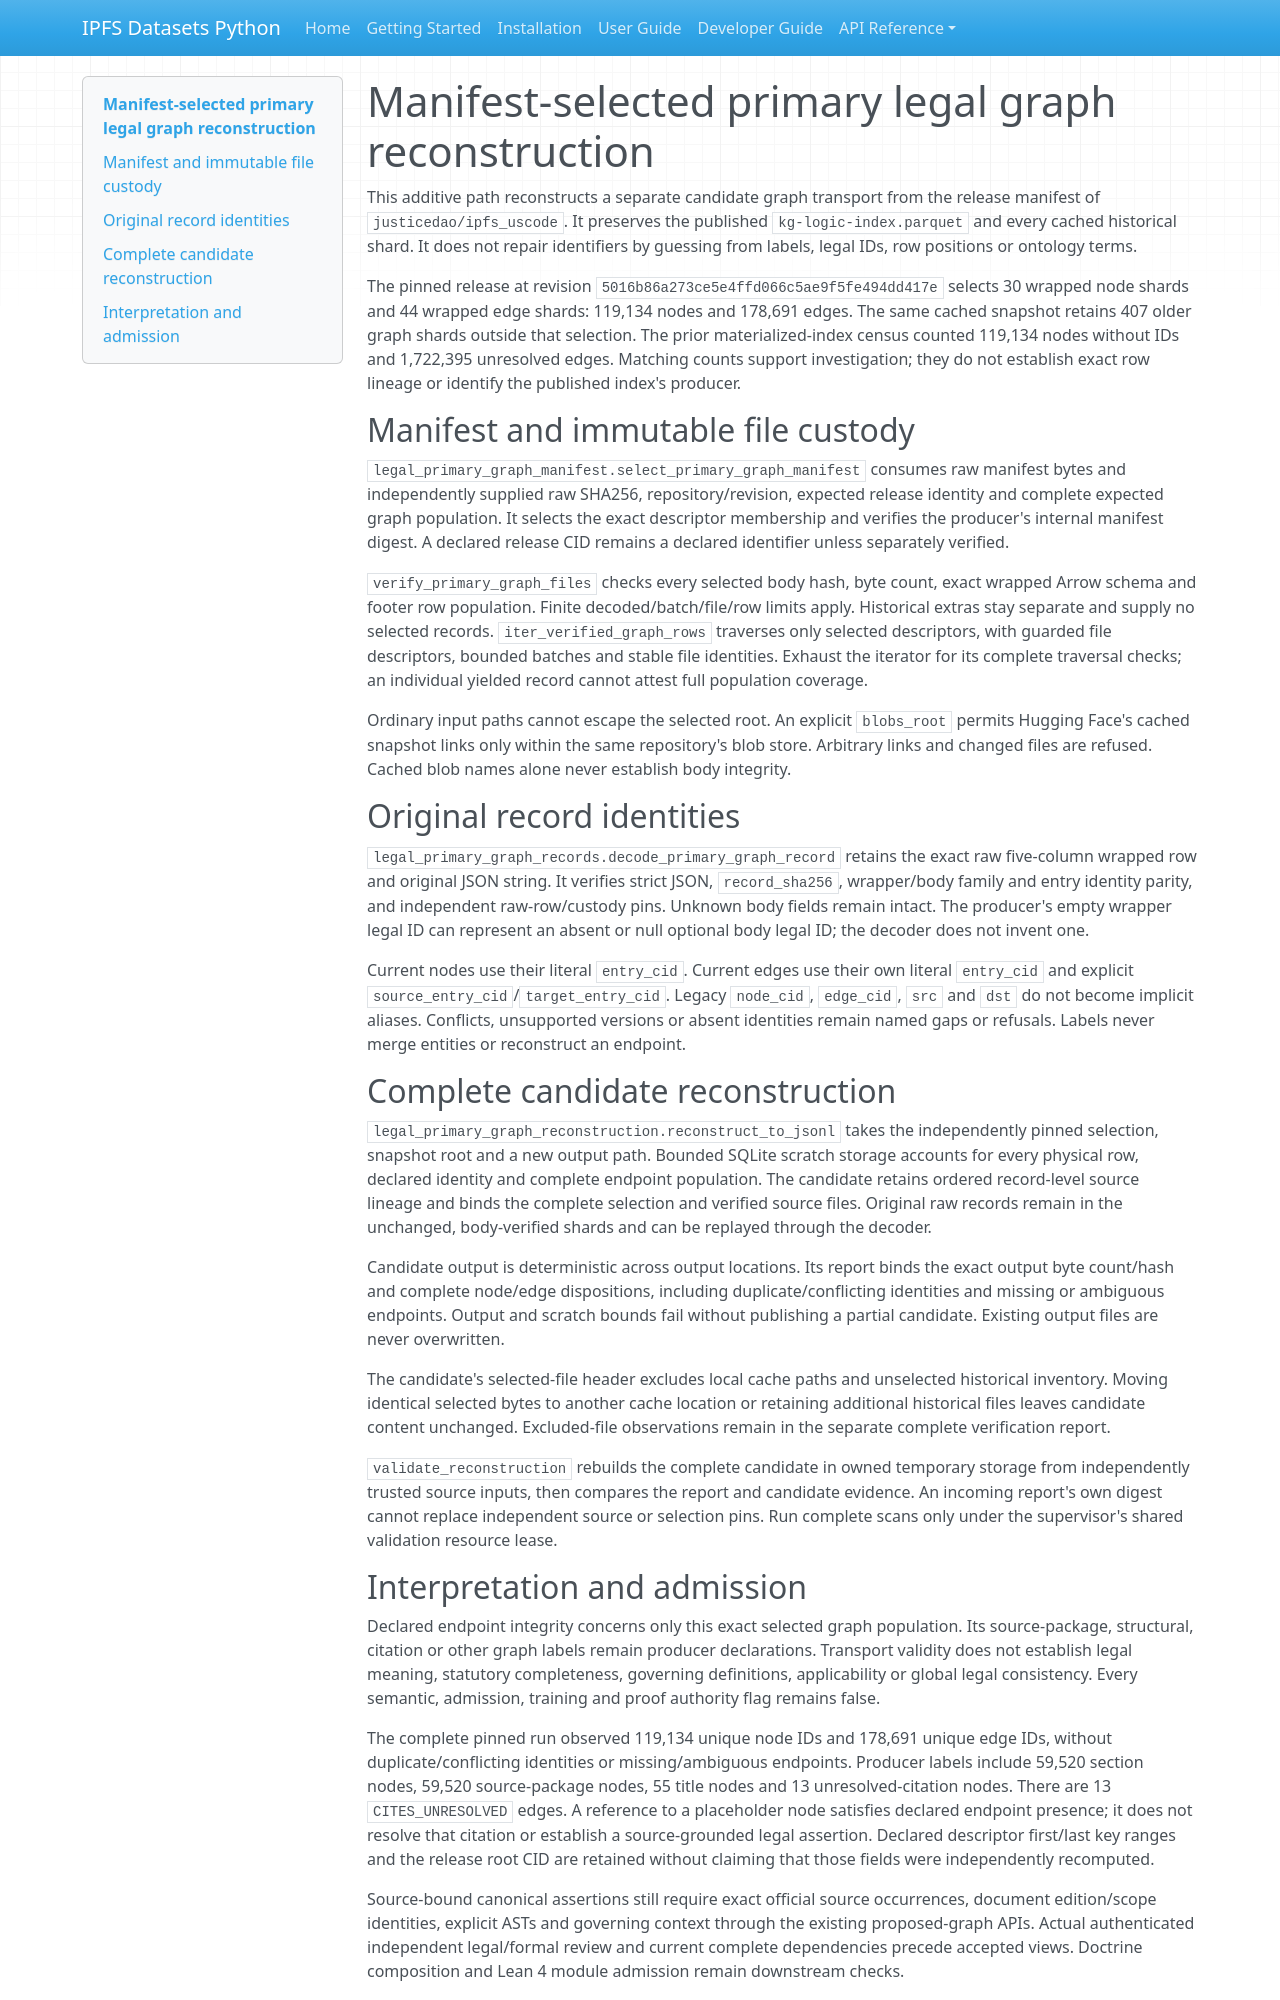

repository: endomorphosis/ipfs_datasets_py · page: guides/legal_primary_graph_reconstruction_20261013/index.html · generator: mkdocs

# Manifest-selected primary legal graph reconstruction

This additive path reconstructs a separate candidate graph transport from the
release manifest of `justicedao/ipfs_uscode`. It preserves the published
`kg-logic-index.parquet` and every cached historical shard. It does not repair
identifiers by guessing from labels, legal IDs, row positions or ontology terms.

The pinned release at revision `5016b86a273ce5e4ffd066c5ae9f5fe494dd417e`
selects 30 wrapped node shards and 44 wrapped edge shards: 119,134 nodes and
178,691 edges. The same cached snapshot retains 407 older graph shards outside
that selection. The prior materialized-index census counted 119,134 nodes without
IDs and 1,722,395 unresolved edges. Matching counts support investigation; they
do not establish exact row lineage or identify the published index's producer.

## Manifest and immutable file custody

`legal_primary_graph_manifest.select_primary_graph_manifest` consumes raw manifest
bytes and independently supplied raw SHA256, repository/revision, expected release
identity and complete expected graph population. It selects the exact descriptor
membership and verifies the producer's internal manifest digest. A declared
release CID remains a declared identifier unless separately verified.

`verify_primary_graph_files` checks every selected body hash, byte count, exact
wrapped Arrow schema and footer row population. Finite decoded/batch/file/row
limits apply. Historical extras stay separate and supply no selected records.
`iter_verified_graph_rows` traverses only selected descriptors, with guarded file
descriptors, bounded batches and stable file identities. Exhaust the iterator for
its complete traversal checks; an individual yielded record cannot attest full
population coverage.

Ordinary input paths cannot escape the selected root. An explicit `blobs_root`
permits Hugging Face's cached snapshot links only within the same repository's
blob store. Arbitrary links and changed files are refused. Cached blob names
alone never establish body integrity.

## Original record identities

`legal_primary_graph_records.decode_primary_graph_record` retains the exact raw
five-column wrapped row and original JSON string. It verifies strict JSON,
`record_sha256`, wrapper/body family and entry identity parity, and independent
raw-row/custody pins. Unknown body fields remain intact. The producer's empty
wrapper legal ID can represent an absent or null optional body legal ID; the
decoder does not invent one.

Current nodes use their literal `entry_cid`. Current edges use their own literal
`entry_cid` and explicit `source_entry_cid`/`target_entry_cid`. Legacy `node_cid`,
`edge_cid`, `src` and `dst` do not become implicit aliases. Conflicts, unsupported
versions or absent identities remain named gaps or refusals. Labels never merge
entities or reconstruct an endpoint.

## Complete candidate reconstruction

`legal_primary_graph_reconstruction.reconstruct_to_jsonl` takes the independently
pinned selection, snapshot root and a new output path. Bounded SQLite scratch
storage accounts for every physical row, declared identity and complete endpoint
population. The candidate retains ordered record-level source lineage and binds
the complete selection and verified source files. Original raw records remain in
the unchanged, body-verified shards and can be replayed through the decoder.

Candidate output is deterministic across output locations. Its report binds the
exact output byte count/hash and complete node/edge dispositions, including
duplicate/conflicting identities and missing or ambiguous endpoints. Output and
scratch bounds fail without publishing a partial candidate. Existing output
files are never overwritten.

The candidate's selected-file header excludes local cache paths and unselected
historical inventory. Moving identical selected bytes to another cache location
or retaining additional historical files leaves candidate content unchanged.
Excluded-file observations remain in the separate complete verification report.

`validate_reconstruction` rebuilds the complete candidate in owned temporary
storage from independently trusted source inputs, then compares the report and
candidate evidence. An incoming report's own digest cannot replace independent
source or selection pins. Run complete scans only under the supervisor's shared
validation resource lease.
